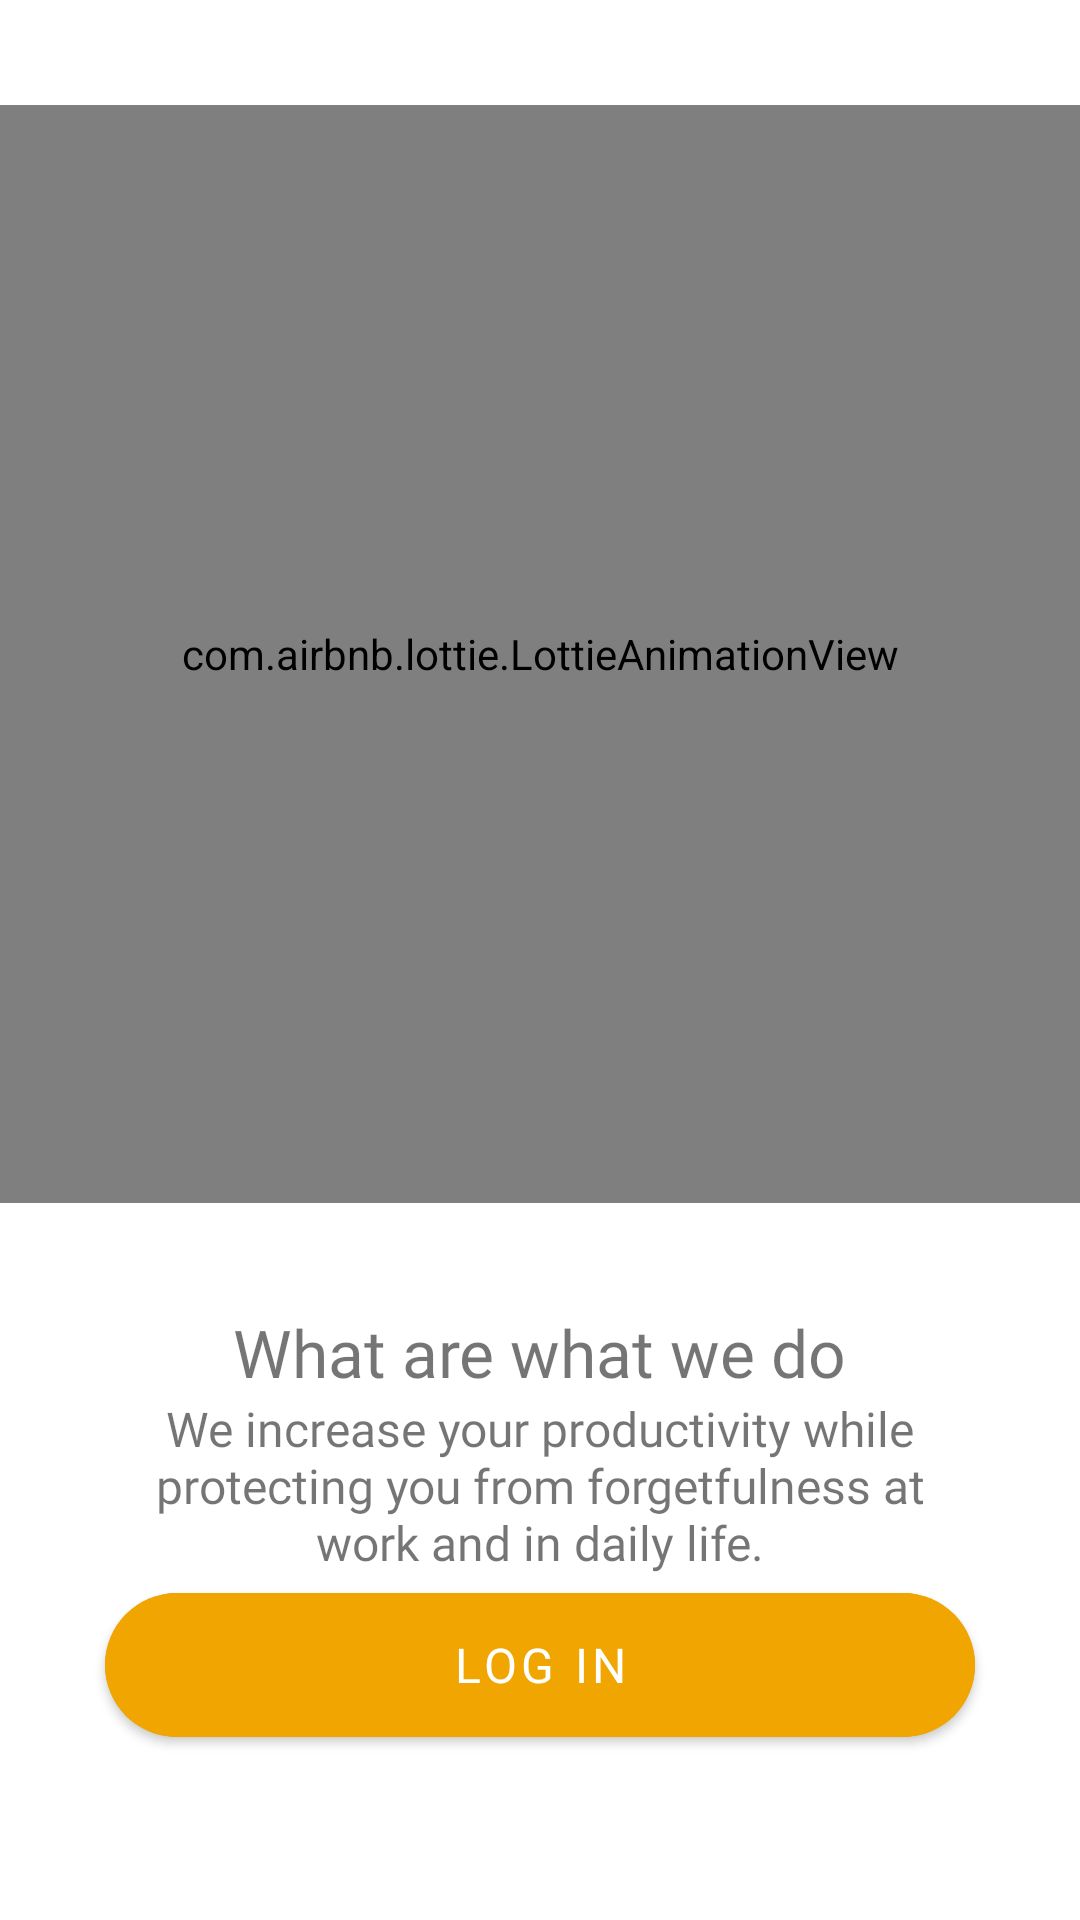

Layout XML and referenced resources for this Android screen:
<!-- AndroidManifest.xml: application theme Theme.TaskMan -->
<!-- res/layout/fragment_onboarding_finish.xml -->
<?xml version="1.0" encoding="utf-8"?>
<androidx.constraintlayout.widget.ConstraintLayout xmlns:android="http://schemas.android.com/apk/res/android"
    xmlns:app="http://schemas.android.com/apk/res-auto"
    xmlns:tools="http://schemas.android.com/tools"
    android:layout_width="match_parent"
    android:layout_height="match_parent"
    tools:context=".ui.onboarding.OnboardingFinishFragment">

    <com.airbnb.lottie.LottieAnimationView
        android:id="@+id/artist"
        android:layout_width="match_parent"
        android:layout_height="0dp"
        app:lottie_rawRes="@raw/artist"
        app:lottie_loop="true"
        app:lottie_autoPlay="true"
        android:layout_marginVertical="35dp"
        app:layout_constraintTop_toTopOf="parent"
        app:layout_constraintStart_toStartOf="parent"
        app:layout_constraintEnd_toEndOf="parent"
        app:layout_constraintBottom_toTopOf="@+id/textView"
        />

    <TextView
        android:id="@+id/textView"
        android:layout_width="wrap_content"
        android:layout_height="wrap_content"
        android:text="What are what we do"
        android:fontFamily="@font/poppins_medium"
        android:textSize="22sp"
        app:layout_constraintStart_toStartOf="parent"
        app:layout_constraintEnd_toEndOf="parent"
        app:layout_constraintBottom_toTopOf="@+id/textView2"/>

    <TextView
        android:id="@+id/textView2"
        android:layout_width="match_parent"
        android:layout_height="wrap_content"
        android:text="We increase your productivity while protecting you from forgetfulness at work and in daily life."
        android:textAlignment="center"
        android:fontFamily="@font/poppins"
        android:textSize="16sp"
        android:layout_marginHorizontal="35dp"
        app:layout_constraintBottom_toTopOf="@id/btnLogin"
        app:layout_constraintStart_toStartOf="parent"
        app:layout_constraintEnd_toEndOf="parent"/>




    <com.google.android.material.button.MaterialButton
        style="@style/Widget.MaterialComponents.Button"
        android:id="@+id/btnLogin"
        android:layout_width="match_parent"
        android:layout_height="60dp"
        android:textSize="16sp"
        android:layout_marginHorizontal="35dp"
        android:text="Log In"
        android:fontFamily="@font/poppins"
        app:cornerRadius="35dp"
        android:backgroundTint="@color/orange"
        android:textColor="@color/white"
        app:layout_constraintBottom_toBottomOf="parent"
        android:layout_marginTop="25dp"
        android:layout_marginBottom="55dp"
        />




</androidx.constraintlayout.widget.ConstraintLayout>
<!-- resources referenced by this layout -->
<resources>
  <color name="orange">#F0A500</color>
  <color name="white">#FFFFFFFF</color>
  <style name="Theme.TaskMan" parent="Theme.MaterialComponents.DayNight.NoActionBar">
          
          <item name="colorPrimary">@color/green</item>
          <item name="colorPrimaryVariant">@color/light_green</item>
          <item name="colorOnPrimary">@color/white</item>
          
          <item name="colorSecondary">@color/teal_200</item>
          <item name="colorSecondaryVariant">@color/teal_700</item>
          <item name="colorOnSecondary">@color/black</item>
          
          <item name="android:statusBarColor">?attr/colorPrimaryVariant</item>
          
          <item name="materialCalendarStyle">@style/Widget.MaterialComponents.MaterialCalendar</item>
          <item name="materialCalendarFullscreenTheme">@style/ThemeOverlay.MaterialComponents.MaterialCalendar.Fullscreen</item>
          <item name="materialCalendarTheme">@style/ThemeOverlay.MaterialComponents.MaterialCalendar</item>
      </style>
  <color name="teal_200">#FF03DAC5</color>
  <color name="teal_700">#FF018786</color>
  <color name="black">#FF000000</color>
</resources>
